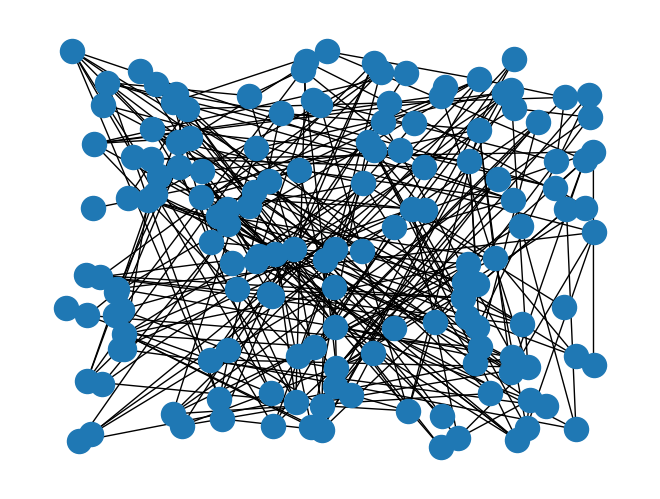

Write the Python code that produced this figure. (Note: this script raises an exception after producing the figure.)
# -*- coding: utf-8 -*-
"""
Created on Mon Apr  2 18:05:20 2018
@author: roopal jain
"""


import math
import numpy as np
import networkx as nx
import matplotlib.pyplot as plt
n=150
g = nx.fast_gnp_random_graph(n,0.02)
nx.draw_random(g)
##
##giant = sorted(nx.connected_component_subgraphs(g),key = len,reverse = True)
giant = max(nx.connected_component_subgraphs(g),key = len)
nx.draw_random(giant)
#%%
g_node = nx.number_of_nodes(g)
giant_node = nx.number_of_nodes(giant)
isolate_node = nx.number_of_isolates(g)
print(g_node,"\n")
print(giant_node,"\n")
print(isolate_node,"\n")
prob_g = math.log(g_node)/g_node
print(prob_g)
#%%
#g = nx.fast_gnp_random_graph(100,prob_isolate-0.1)
#nx.draw_random(g)
prob_g = math.log(g_node)/g_node
p = []
for i in range(4):
    prob_g =prob_g- 0.03
    p.append(prob_g)
prob_g1 = math.log(g_node)/g_node
for i in range(4):
    prob_g1 =prob_g1+ 0.03
    p.append(prob_g1)


p.append(math.log(n)/n)
p.sort()
#%%
i = 1
while i < len(p):
    component=nx.fast_gnp_random_graph(n,p[i])
    print(plt.figure(i),nx.draw(component),)
i = i+1
